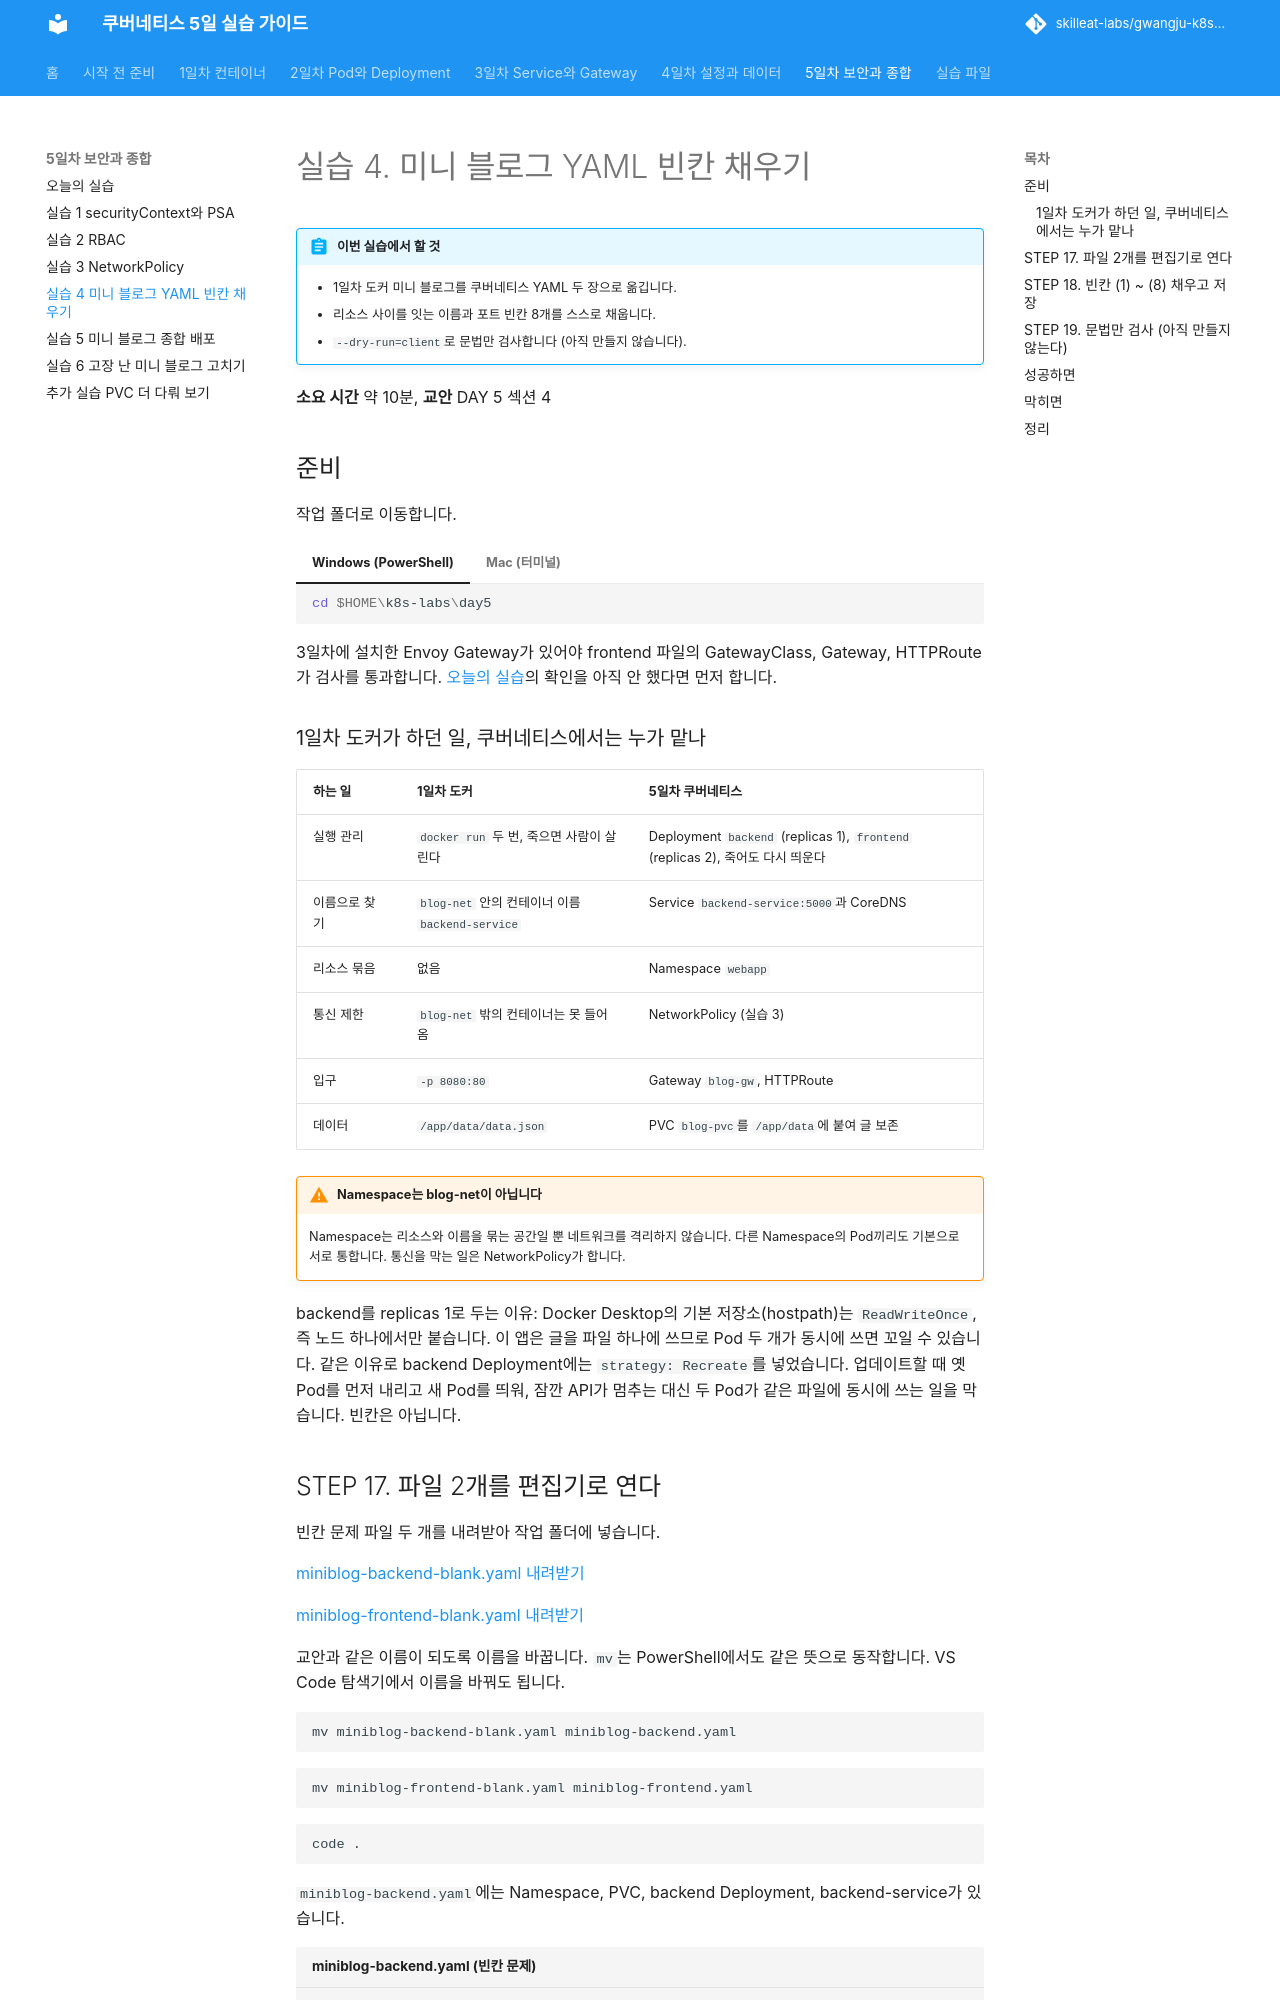

repository: skilleat-labs/gwangju-k8s-5days · page: day5/lab-4/index.html · generator: mkdocs

# 실습 4. 미니 블로그 YAML 빈칸 채우기

!!! abstract "이번 실습에서 할 것"
    - 1일차 도커 미니 블로그를 쿠버네티스 YAML 두 장으로 옮깁니다.
    - 리소스 사이를 잇는 이름과 포트 빈칸 8개를 스스로 채웁니다.
    - `--dry-run=client`로 문법만 검사합니다 (아직 만들지 않습니다).

**소요 시간** 약 10분, **교안** DAY 5 섹션 4

## 준비

작업 폴더로 이동합니다.

=== "Windows (PowerShell)"

    ```powershell
    cd $HOME\k8s-labs\day5
    ```

=== "Mac (터미널)"

    ```bash
    cd ~/k8s-labs/day5
    ```

3일차에 설치한 Envoy Gateway가 있어야 frontend 파일의 GatewayClass, Gateway, HTTPRoute가 검사를 통과합니다. [오늘의 실습](index.md#envoy-check)의 확인을 아직 안 했다면 먼저 합니다.

### 1일차 도커가 하던 일, 쿠버네티스에서는 누가 맡나

| 하는 일 | 1일차 도커 | 5일차 쿠버네티스 |
|---|---|---|
| 실행 관리 | `docker run` 두 번, 죽으면 사람이 살린다 | Deployment `backend` (replicas 1), `frontend` (replicas 2), 죽어도 다시 띄운다 |
| 이름으로 찾기 | `blog-net` 안의 컨테이너 이름 `backend-service` | Service `backend-service:5000`과 CoreDNS |
| 리소스 묶음 | 없음 | Namespace `webapp` |
| 통신 제한 | `blog-net` 밖의 컨테이너는 못 들어옴 | NetworkPolicy (실습 3) |
| 입구 | `-p 8080:80` | Gateway `blog-gw`, HTTPRoute |
| 데이터 | `/app/data/data.json` | PVC `blog-pvc`를 `/app/data`에 붙여 글 보존 |

!!! warning "Namespace는 blog-net이 아닙니다"
    Namespace는 리소스와 이름을 묶는 공간일 뿐 네트워크를 격리하지 않습니다. 다른 Namespace의 Pod끼리도 기본으로 서로 통합니다. 통신을 막는 일은 NetworkPolicy가 합니다.

backend를 replicas 1로 두는 이유: Docker Desktop의 기본 저장소(hostpath)는 `ReadWriteOnce`, 즉 노드 하나에서만 붙습니다. 이 앱은 글을 파일 하나에 쓰므로 Pod 두 개가 동시에 쓰면 꼬일 수 있습니다. 같은 이유로 backend Deployment에는 `strategy: Recreate`를 넣었습니다. 업데이트할 때 옛 Pod를 먼저 내리고 새 Pod를 띄워, 잠깐 API가 멈추는 대신 두 Pod가 같은 파일에 동시에 쓰는 일을 막습니다. 빈칸은 아닙니다.
